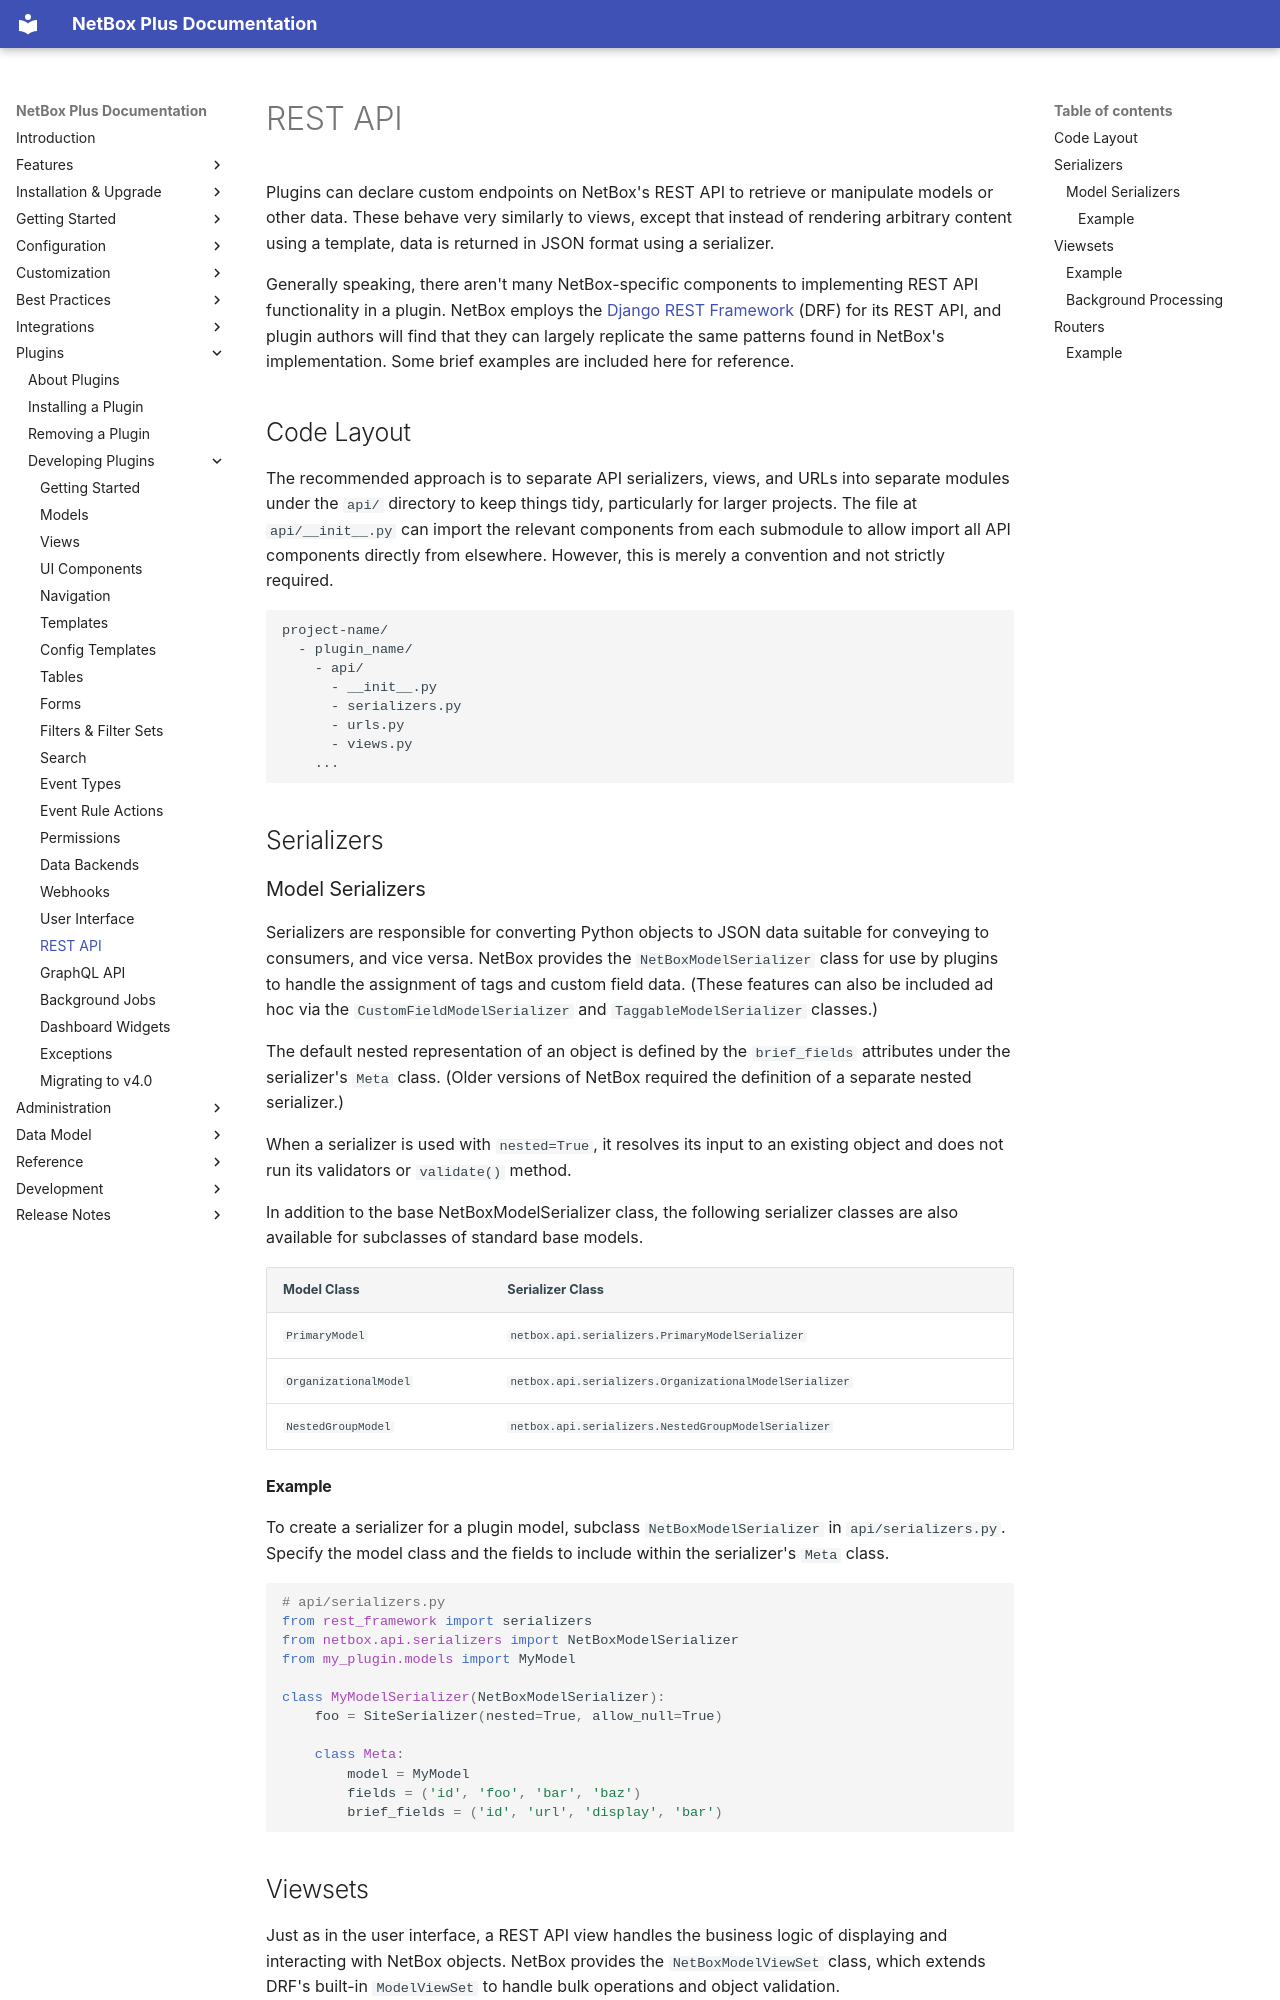

repository: swissmakers/netbox-plus · page: plugins/development/rest-api/index.html · generator: mkdocs

# REST API

Plugins can declare custom endpoints on NetBox's REST API to retrieve or manipulate models or other data. These behave very similarly to views, except that instead of rendering arbitrary content using a template, data is returned in JSON format using a serializer.

Generally speaking, there aren't many NetBox-specific components to implementing REST API functionality in a plugin. NetBox employs the [Django REST Framework](https://www.django-rest-framework.org/) (DRF) for its REST API, and plugin authors will find that they can largely replicate the same patterns found in NetBox's implementation. Some brief examples are included here for reference.

## Code Layout

The recommended approach is to separate API serializers, views, and URLs into separate modules under the `api/` directory to keep things tidy, particularly for larger projects. The file at `api/__init__.py` can import the relevant components from each submodule to allow import all API components directly from elsewhere. However, this is merely a convention and not strictly required.

```no-highlight
project-name/
  - plugin_name/
    - api/
      - __init__.py
      - serializers.py
      - urls.py
      - views.py
    ...
```

## Serializers

### Model Serializers

Serializers are responsible for converting Python objects to JSON data suitable for conveying to consumers, and vice versa. NetBox provides the `NetBoxModelSerializer` class for use by plugins to handle the assignment of tags and custom field data. (These features can also be included ad hoc via the `CustomFieldModelSerializer` and `TaggableModelSerializer` classes.)

The default nested representation of an object is defined by the `brief_fields` attributes under the serializer's `Meta` class. (Older versions of NetBox required the definition of a separate nested serializer.)

When a serializer is used with `nested=True`, it resolves its input to an existing object and does not run its validators or `validate()` method.

In addition to the base NetBoxModelSerializer class, the following serializer classes are also available for subclasses of standard base models.

| Model Class           | Serializer Class                                       |
|-----------------------|--------------------------------------------------------|
| `PrimaryModel`        | `netbox.api.serializers.PrimaryModelSerializer`        |
| `OrganizationalModel` | `netbox.api.serializers.OrganizationalModelSerializer` |
| `NestedGroupModel`    | `netbox.api.serializers.NestedGroupModelSerializer`    |

#### Example

To create a serializer for a plugin model, subclass `NetBoxModelSerializer` in `api/serializers.py`. Specify the model class and the fields to include within the serializer's `Meta` class.

```python
# api/serializers.py
from rest_framework import serializers
from netbox.api.serializers import NetBoxModelSerializer
from my_plugin.models import MyModel

class MyModelSerializer(NetBoxModelSerializer):
    foo = SiteSerializer(nested=True, allow_null=True)

    class Meta:
        model = MyModel
        fields = ('id', 'foo', 'bar', 'baz')
        brief_fields = ('id', 'url', 'display', 'bar')
```
